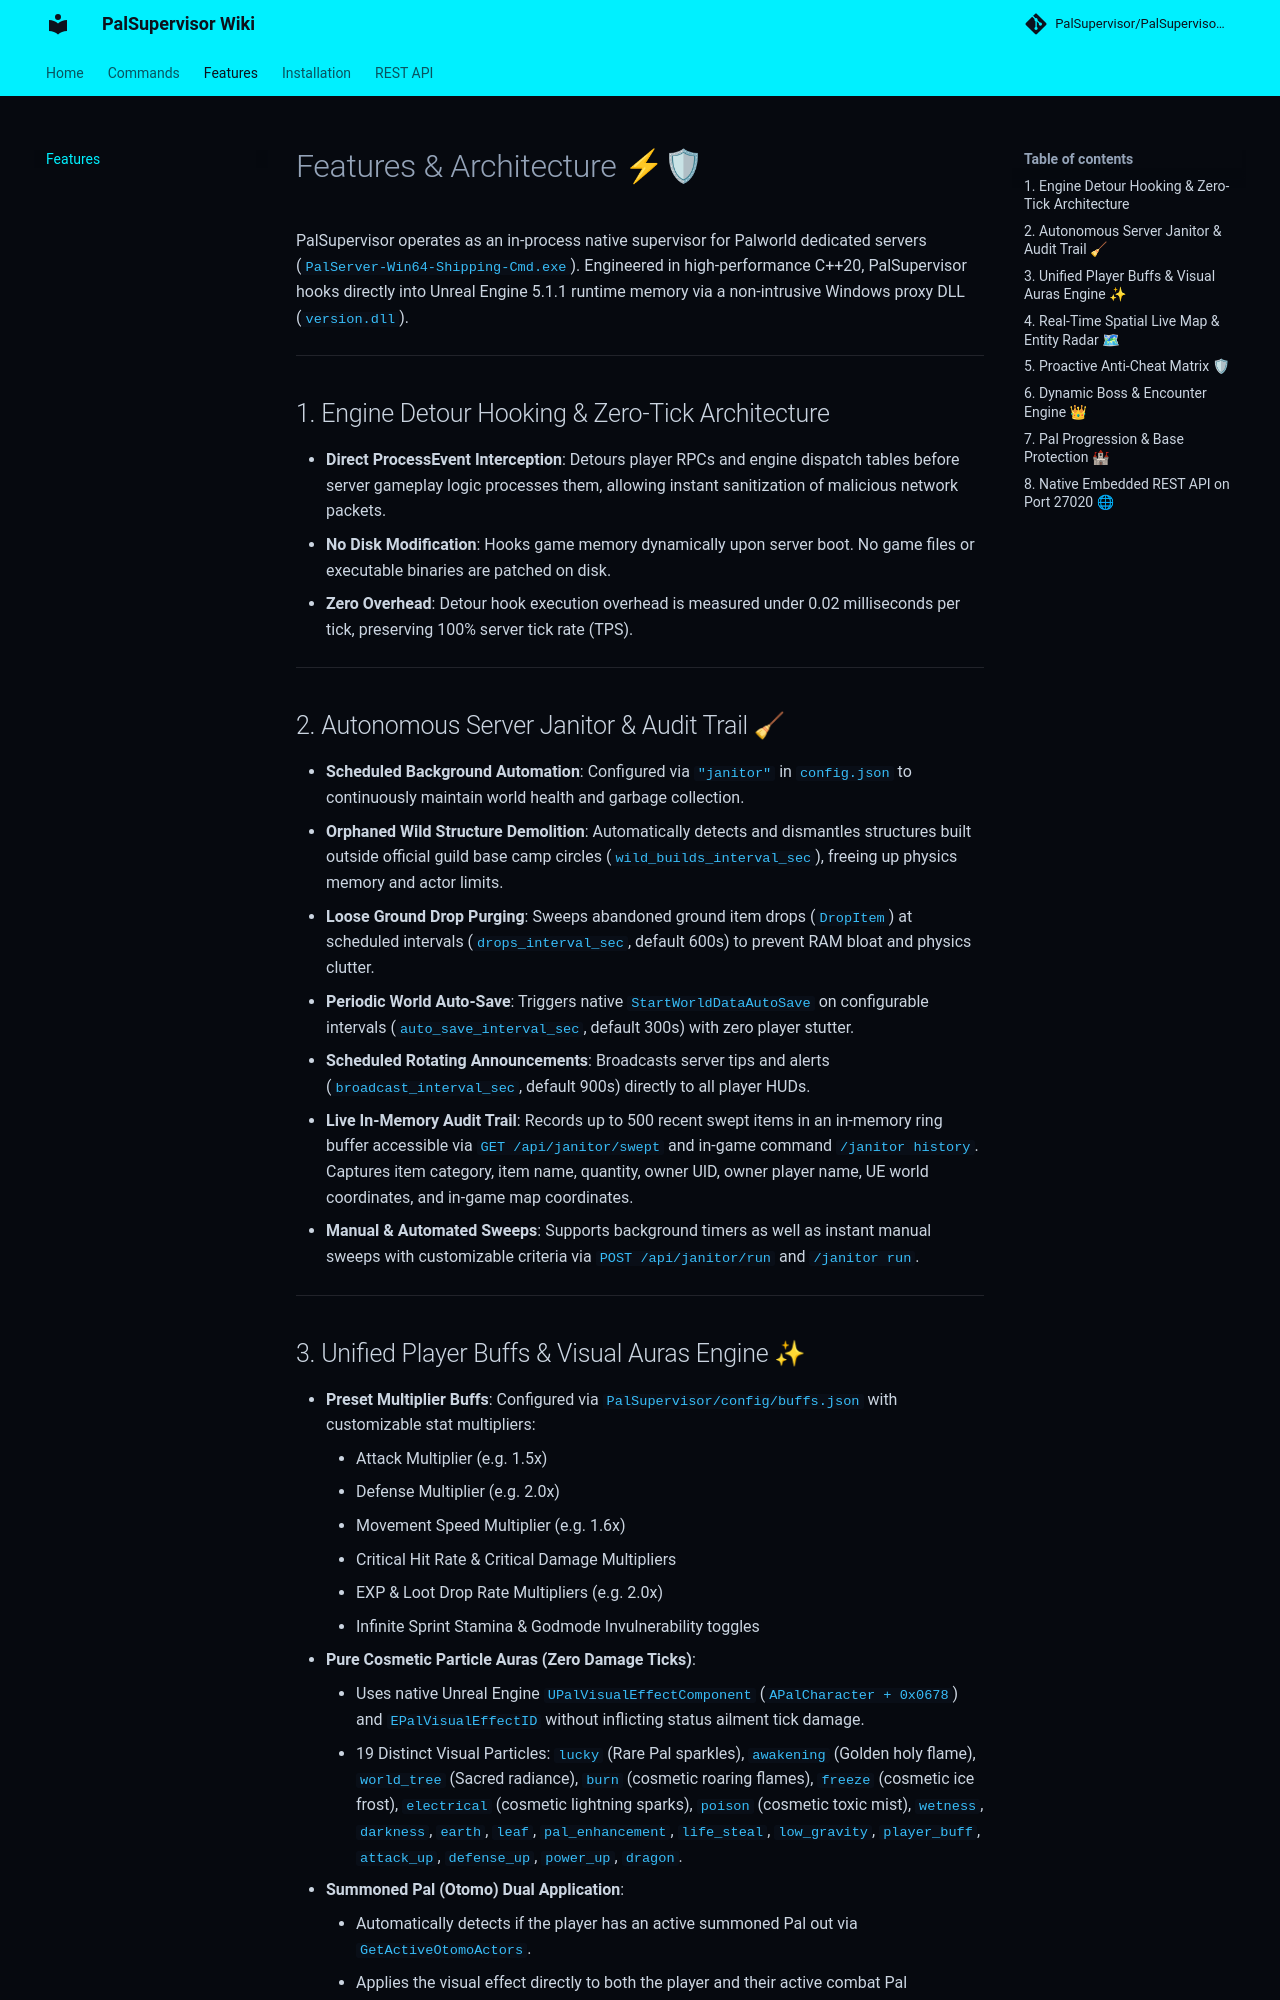

repository: PalSupervisor/PalSupervisor-DLL · page: Features/index.html · generator: mkdocs

# Features & Architecture ⚡🛡

PalSupervisor operates as an in-process native supervisor for Palworld dedicated servers (`PalServer-Win64-Shipping-Cmd.exe`). Engineered in high-performance C++20, PalSupervisor hooks directly into Unreal Engine 5.1.1 runtime memory via a non-intrusive Windows proxy DLL (`version.dll`).

---

## 1. Engine Detour Hooking & Zero-Tick Architecture
* **Direct ProcessEvent Interception**: Detours player RPCs and engine dispatch tables before server gameplay logic processes them, allowing instant sanitization of malicious network packets.
* **No Disk Modification**: Hooks game memory dynamically upon server boot. No game files or executable binaries are patched on disk.
* **Zero Overhead**: Detour hook execution overhead is measured under 0.02 milliseconds per tick, preserving 100% server tick rate (TPS).

---

## 2. Autonomous Server Janitor & Audit Trail 🧹
* **Scheduled Background Automation**: Configured via `"janitor"` in `config.json` to continuously maintain world health and garbage collection.
* **Orphaned Wild Structure Demolition**: Automatically detects and dismantles structures built outside official guild base camp circles (`wild_builds_interval_sec`), freeing up physics memory and actor limits.
* **Loose Ground Drop Purging**: Sweeps abandoned ground item drops (`DropItem`) at scheduled intervals (`drops_interval_sec`, default 600s) to prevent RAM bloat and physics clutter.
* **Periodic World Auto-Save**: Triggers native `StartWorldDataAutoSave` on configurable intervals (`auto_save_interval_sec`, default 300s) with zero player stutter.
* **Scheduled Rotating Announcements**: Broadcasts server tips and alerts (`broadcast_interval_sec`, default 900s) directly to all player HUDs.
* **Live In-Memory Audit Trail**: Records up to 500 recent swept items in an in-memory ring buffer accessible via `GET /api/janitor/swept` and in-game command `/janitor history`. Captures item category, item name, quantity, owner UID, owner player name, UE world coordinates, and in-game map coordinates.
* **Manual & Automated Sweeps**: Supports background timers as well as instant manual sweeps with customizable criteria via `POST /api/janitor/run` and `/janitor run`.

---
